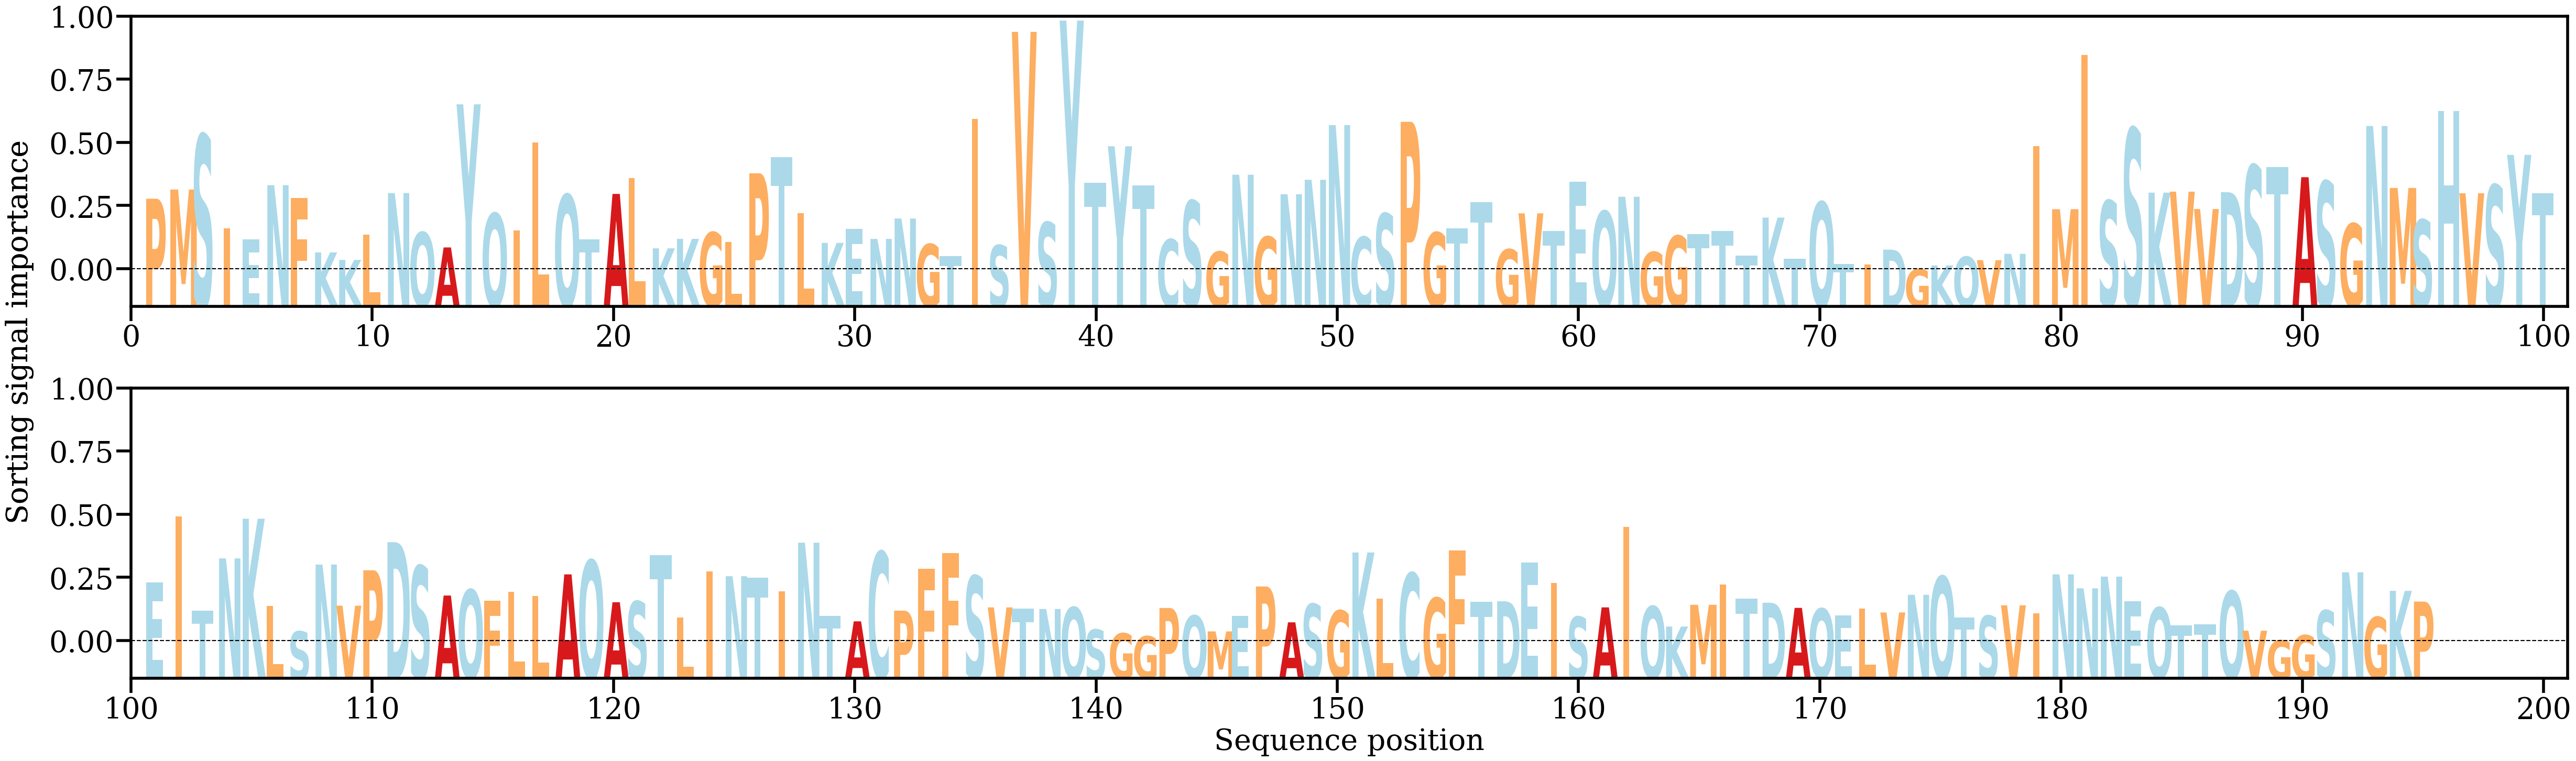

The file beside this chart, header and first rows:
AA, Alpha
P, [0.00608639]
M, [0.00671965]
S, [0.01049602]
I, [0.00402822]
E, [0.00328693]
N, [0.00701856]
F, [0.00612768]
K, [0.00237654]
K, [0.00186054]
L, [0.00361958]
N, [0.00647583]
Q, [0.00376132]
A, [0.00272117]
Y, [0.0126039]
Q, [0.00507187]
I, [0.00388125]
L, [0.00995609]
Q, [0.00636297]
T, [0.00329114]
A, [0.00641641]
L, [0.0075265]
K, [0.00266094]
K, [0.003313]
G, [0.00375519]
L, [0.00309653]
P, [0.00783959]
T, [0.00897339]
L, [0.00508457]
K, [0.00303502]
E, [0.00398922]
N, [0.00331001]
N, [0.00471774]
G, [0.00294201]
T, [0.00211149]
I, [0.01160487]
S, [0.0028701]
V, [0.0176086]
S, [0.00445194]
Y, [0.01838684]
T, [0.00717864]
Y, [0.00970739]
T, [0.00699605]
C, [0.00327272]
S, [0.00594086]
G, [0.00242718]
N, [0.00774175]
G, [0.00345665]
N, [0.00639649]
N, [0.00739297]
N, [0.01116742]
C, [0.00344403]
S, [0.00505587]
P, [0.01139776]
G, [0.00375043]
T, [0.00404378]
T, [0.00585207]
G, [0.00258573]
V, [0.005077]
T, [0.00386112]
E, [0.0072648]
... 135 more rows
